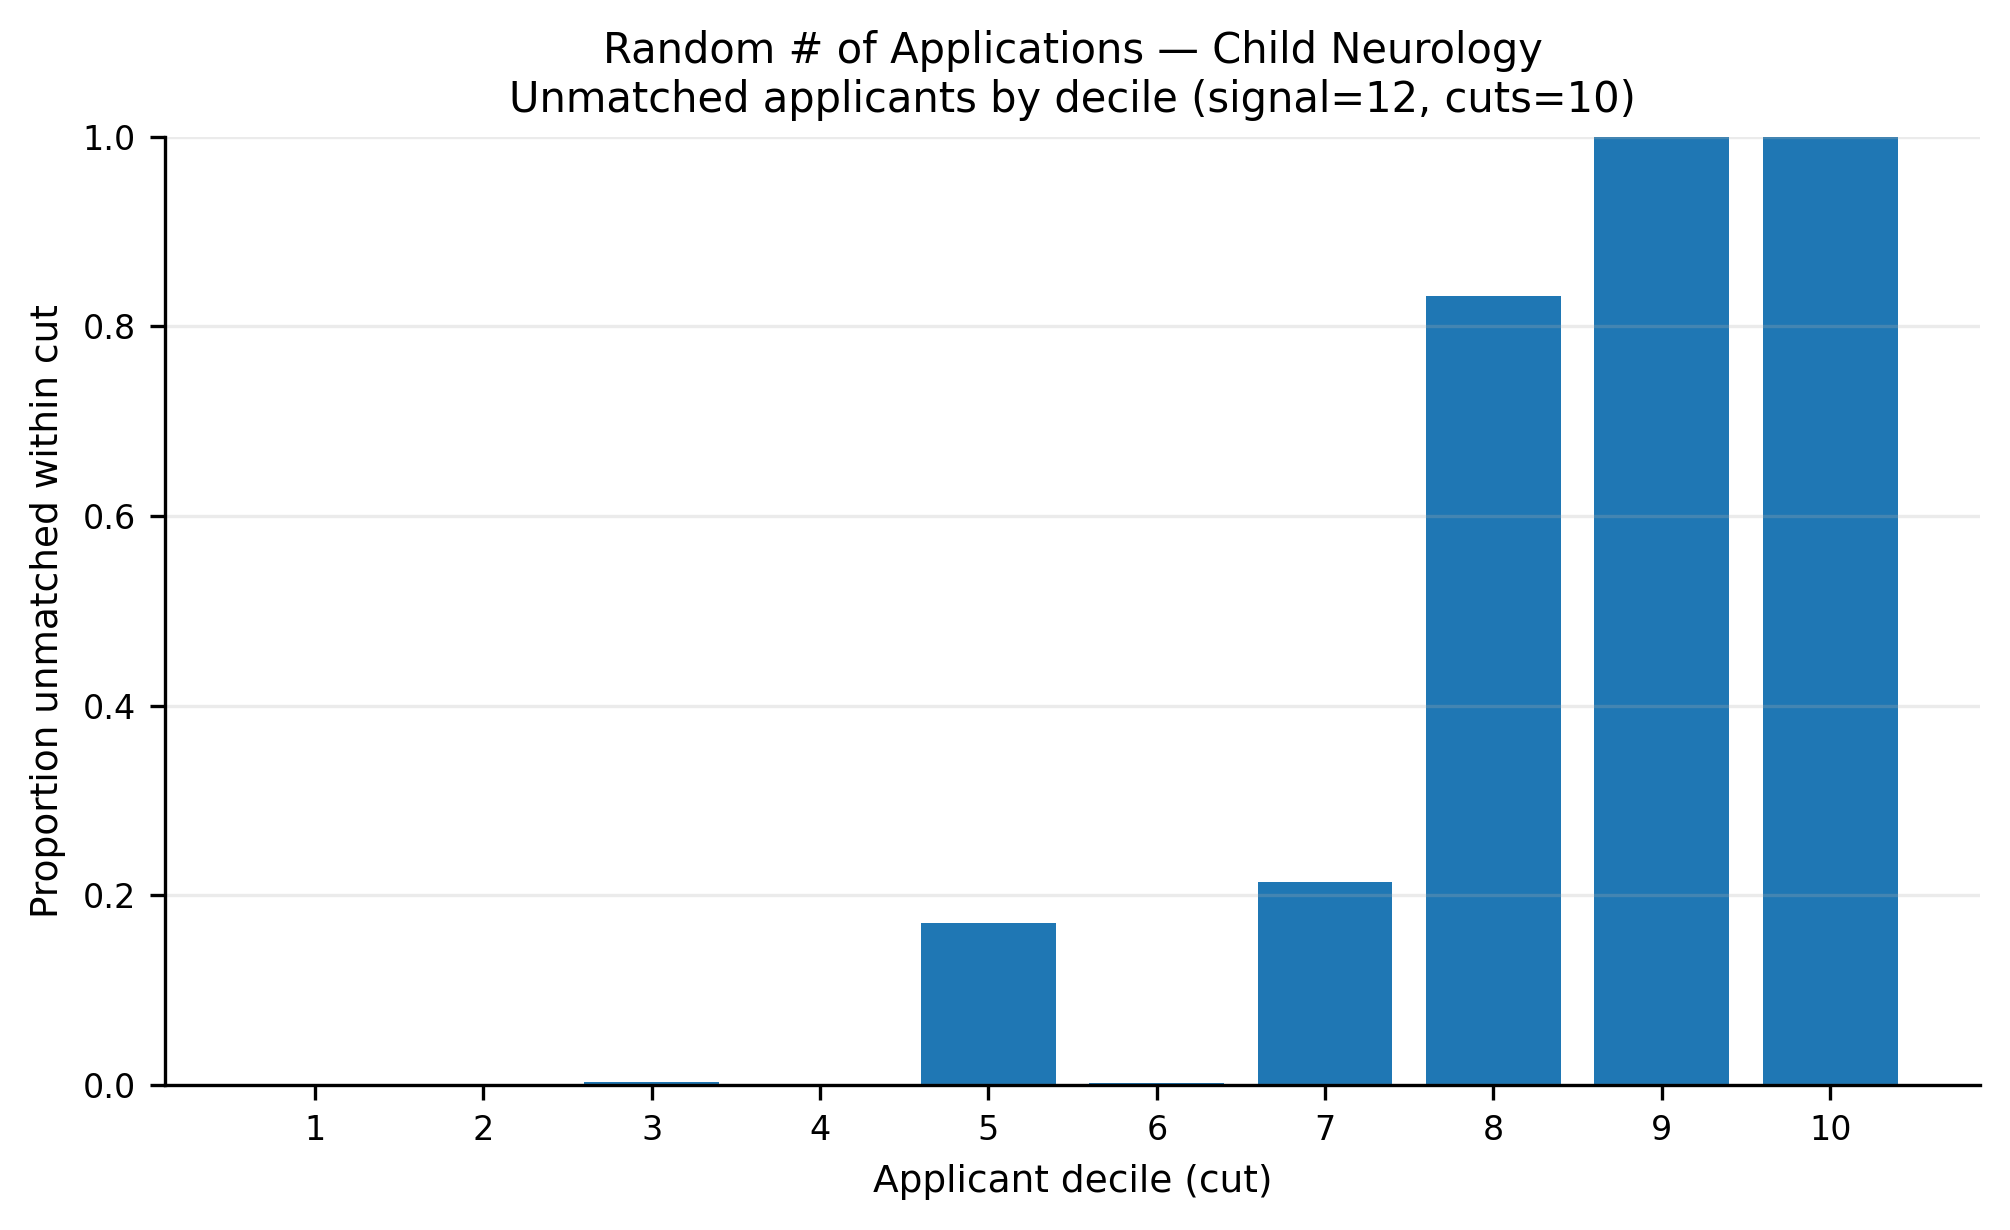

The table this chart was drawn from, first rows:
app_cut, prop_unmatched
1, 0.0
2, 0.0
3, 0.002857
4, 0.0
5, 0.1714
6, 0.002759
7, 0.2145
8, 0.8321
9, 1.0
10, 1.0
